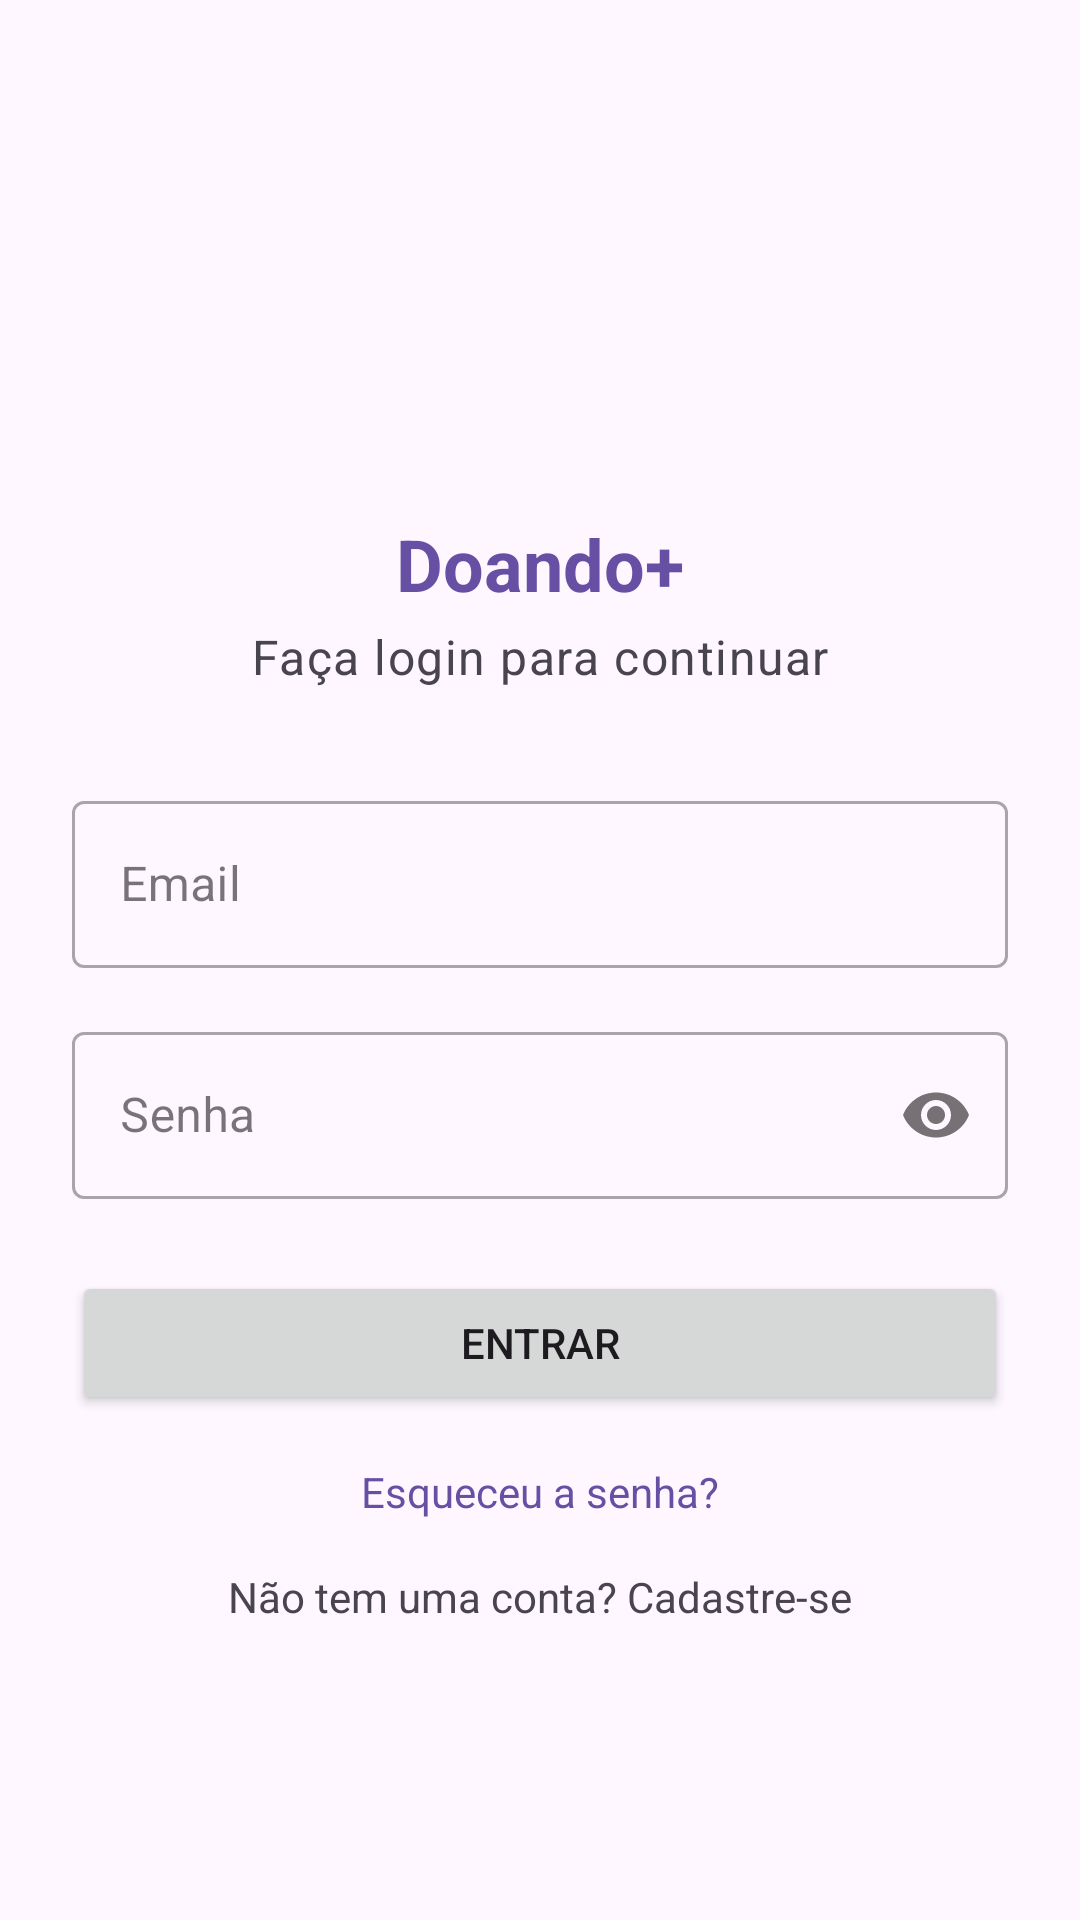

Produce the Android XML layout that renders to this screen, including the resource entries it uses.
<!-- AndroidManifest.xml: application theme Theme.DoandoMais -->
<!-- res/layout/fragment_login.xml -->
<?xml version="1.0" encoding="utf-8"?>
<androidx.constraintlayout.widget.ConstraintLayout xmlns:android="http://schemas.android.com/apk/res/android"
    xmlns:app="http://schemas.android.com/apk/res-auto"
    xmlns:tools="http://schemas.android.com/tools"
    android:layout_width="match_parent"
    android:layout_height="match_parent"
    android:padding="24dp"
    tools:context=".ui.auth.LoginFragment">

    <com.google.android.material.imageview.ShapeableImageView
        android:id="@+id/iv_login_logo"
        android:layout_width="120dp"
        android:layout_height="120dp"
        android:src="@mipmap/ic_launcher_round"
        android:scaleType="centerCrop"
        app:shapeAppearanceOverlay="@style/ShapeAppearance.Material3.Corner.Full"
        app:layout_constraintVertical_bias="0.15"
        app:layout_constraintStart_toStartOf="parent"
        app:layout_constraintEnd_toEndOf="parent"
        app:layout_constraintTop_toTopOf="parent"
        app:layout_constraintBottom_toTopOf="@id/tv_app_name"
        app:layout_constraintVertical_chainStyle="packed" />

    <TextView
        android:id="@+id/tv_app_name"
        android:layout_width="wrap_content"
        android:layout_height="wrap_content"
        android:layout_marginTop="16dp"
        android:text="Doando+"
        android:textAppearance="?attr/textAppearanceHeadline5"
        android:textColor="?attr/colorPrimary"
        android:textStyle="bold"
        app:layout_constraintStart_toStartOf="parent"
        app:layout_constraintEnd_toEndOf="parent"
        app:layout_constraintTop_toBottomOf="@id/iv_login_logo"
        app:layout_constraintBottom_toTopOf="@id/tv_login_titulo"/>

    <TextView
        android:id="@+id/tv_login_titulo"
        android:layout_width="wrap_content"
        android:layout_height="wrap_content"
        android:layout_marginTop="4dp"
        android:text="Faça login para continuar"
        android:textAppearance="?attr/textAppearanceBody1"
        android:textColor="?attr/colorOnSurfaceVariant"
        app:layout_constraintStart_toStartOf="parent"
        app:layout_constraintEnd_toEndOf="parent"
        app:layout_constraintTop_toBottomOf="@id/tv_app_name"
        app:layout_constraintBottom_toTopOf="@id/til_login_email"/>

    <com.google.android.material.textfield.TextInputLayout
        android:id="@+id/til_login_email"
        style="@style/Widget.MaterialComponents.TextInputLayout.OutlinedBox"
        android:layout_width="0dp"
        android:layout_height="wrap_content"
        android:hint="Email"
        android:layout_marginTop="32dp"
        app:layout_constraintStart_toStartOf="parent"
        app:layout_constraintEnd_toEndOf="parent"
        app:layout_constraintTop_toBottomOf="@id/tv_login_titulo"
        app:layout_constraintBottom_toTopOf="@id/til_login_password">

        <com.google.android.material.textfield.TextInputEditText
            android:id="@+id/et_login_email"
            android:layout_width="match_parent"
            android:layout_height="wrap_content"
            android:inputType="textEmailAddress" />
    </com.google.android.material.textfield.TextInputLayout>

    <com.google.android.material.textfield.TextInputLayout
        android:id="@+id/til_login_password"
        style="@style/Widget.MaterialComponents.TextInputLayout.OutlinedBox"
        android:layout_width="0dp"
        android:layout_height="wrap_content"
        android:layout_marginTop="16dp"
        android:hint="Senha"
        app:passwordToggleEnabled="true"
        app:layout_constraintStart_toStartOf="parent"
        app:layout_constraintEnd_toEndOf="parent"
        app:layout_constraintTop_toBottomOf="@id/til_login_email"
        app:layout_constraintBottom_toTopOf="@id/btn_login">

        <com.google.android.material.textfield.TextInputEditText
            android:id="@+id/et_login_password"
            android:layout_width="match_parent"
            android:layout_height="wrap_content"
            android:inputType="textPassword" />
    </com.google.android.material.textfield.TextInputLayout>

    <Button
        android:id="@+id/btn_login"
        android:layout_width="0dp"
        android:layout_height="wrap_content"
        android:layout_marginTop="24dp"
        android:text="Entrar"
        android:padding="12dp"
        app:layout_constraintStart_toStartOf="parent"
        app:layout_constraintEnd_toEndOf="parent"
        app:layout_constraintTop_toBottomOf="@id/til_login_password"
        app:layout_constraintBottom_toTopOf="@id/tv_esqueceu_senha"/>

    <TextView
        android:id="@+id/tv_esqueceu_senha"
        android:layout_width="wrap_content"
        android:layout_height="wrap_content"
        android:text="Esqueceu a senha?"
        android:textColor="?attr/colorPrimary"
        android:padding="8dp"
        android:layout_marginTop="8dp"
        app:layout_constraintStart_toStartOf="parent"
        app:layout_constraintEnd_toEndOf="parent"
        app:layout_constraintTop_toBottomOf="@id/btn_login"
        app:layout_constraintBottom_toTopOf="@id/tv_cadastro_link"/>

    <TextView
        android:id="@+id/tv_cadastro_link"
        android:layout_width="wrap_content"
        android:layout_height="wrap_content"
        android:text="Não tem uma conta? Cadastre-se"
        android:textColor="?attr/colorOnSurfaceVariant"
        android:padding="8dp"
        app:layout_constraintStart_toStartOf="parent"
        app:layout_constraintEnd_toEndOf="parent"
        app:layout_constraintBottom_toBottomOf="parent"
        app:layout_constraintTop_toBottomOf="@id/tv_esqueceu_senha"
        app:layout_constraintVertical_bias="1.0"/>

    <ProgressBar
        android:id="@+id/progress_bar_login"
        android:layout_width="wrap_content"
        android:layout_height="wrap_content"
        android:visibility="gone"
        app:layout_constraintTop_toTopOf="parent"
        app:layout_constraintBottom_toBottomOf="parent"
        app:layout_constraintStart_toStartOf="parent"
        app:layout_constraintEnd_toEndOf="parent" />

</androidx.constraintlayout.widget.ConstraintLayout>
<!-- resources referenced by this layout -->
<resources>
  <style name="Theme.DoandoMais" parent="Base.Theme.DoandoMais" />
  <style name="Base.Theme.DoandoMais" parent="Theme.Material3.DayNight.NoActionBar">
          
          
      </style>
</resources>
